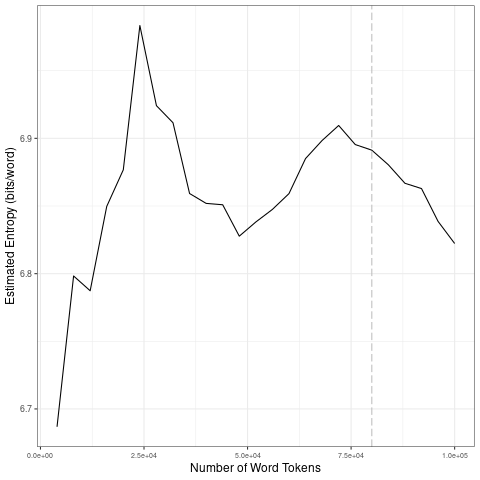

Source data for this figure (header and first rows):
file, entropy.Corpus.Size, entropy.Entropy, sd.Corpus.Size, sd.SD
data/en_by_timestamp/2023-06-12_tokens_1…, 4000, 6.687, 20000, 0.07303
data/en_by_timestamp/2023-06-12_tokens_1…, 8000, 6.798, 40000, 0.05352
data/en_by_timestamp/2023-06-12_tokens_1…, 12000, 6.787, 60000, 0.01211
data/en_by_timestamp/2023-06-12_tokens_1…, 16000, 6.85, 80000, 0.009099
data/en_by_timestamp/2023-06-12_tokens_1…, 20000, 6.877, 1e+05, 0.02336
data/en_by_timestamp/2023-06-12_tokens_1…, 24000, 6.983, 20000, 0.07303
data/en_by_timestamp/2023-06-12_tokens_1…, 28000, 6.924, 40000, 0.05352
data/en_by_timestamp/2023-06-12_tokens_1…, 32000, 6.912, 60000, 0.01211
data/en_by_timestamp/2023-06-12_tokens_1…, 36000, 6.859, 80000, 0.009099
data/en_by_timestamp/2023-06-12_tokens_1…, 40000, 6.852, 1e+05, 0.02336
data/en_by_timestamp/2023-06-12_tokens_1…, 44000, 6.851, 20000, 0.07303
data/en_by_timestamp/2023-06-12_tokens_1…, 48000, 6.828, 40000, 0.05352
data/en_by_timestamp/2023-06-12_tokens_1…, 52000, 6.838, 60000, 0.01211
data/en_by_timestamp/2023-06-12_tokens_1…, 56000, 6.847, 80000, 0.009099
data/en_by_timestamp/2023-06-12_tokens_1…, 60000, 6.859, 1e+05, 0.02336
data/en_by_timestamp/2023-06-12_tokens_1…, 64000, 6.885, 20000, 0.07303
data/en_by_timestamp/2023-06-12_tokens_1…, 68000, 6.898, 40000, 0.05352
data/en_by_timestamp/2023-06-12_tokens_1…, 72000, 6.91, 60000, 0.01211
data/en_by_timestamp/2023-06-12_tokens_1…, 76000, 6.895, 80000, 0.009099
data/en_by_timestamp/2023-06-12_tokens_1…, 80000, 6.891, 1e+05, 0.02336
data/en_by_timestamp/2023-06-12_tokens_1…, 84000, 6.88, 20000, 0.07303
data/en_by_timestamp/2023-06-12_tokens_1…, 88000, 6.867, 40000, 0.05352
data/en_by_timestamp/2023-06-12_tokens_1…, 92000, 6.863, 60000, 0.01211
data/en_by_timestamp/2023-06-12_tokens_1…, 96000, 6.839, 80000, 0.009099
data/en_by_timestamp/2023-06-12_tokens_1…, 1e+05, 6.822, 1e+05, 0.02336
